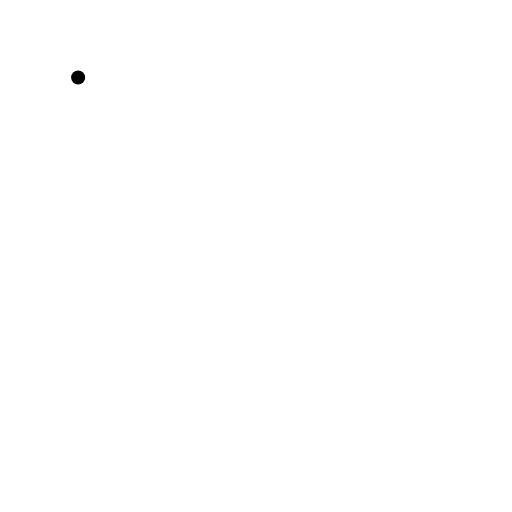
t = 0.00 s
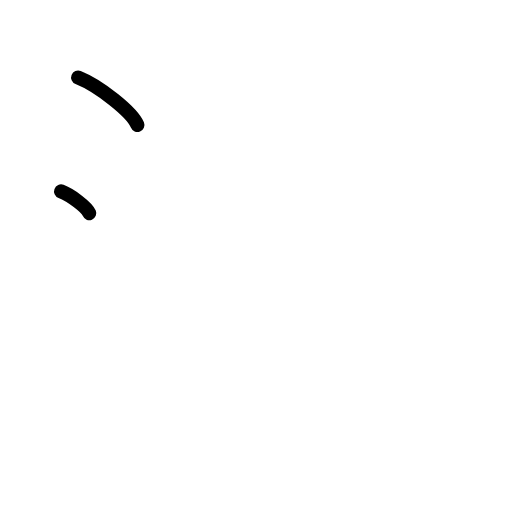
t = 1.50 s
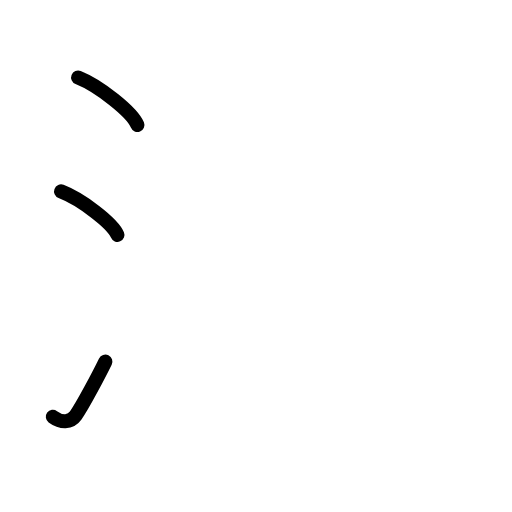
t = 2.75 s
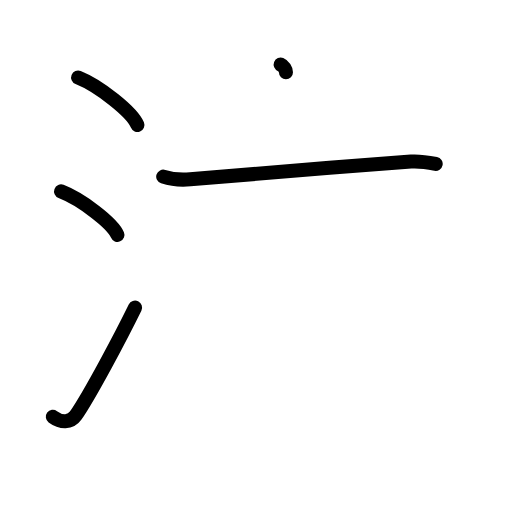
t = 4.25 s
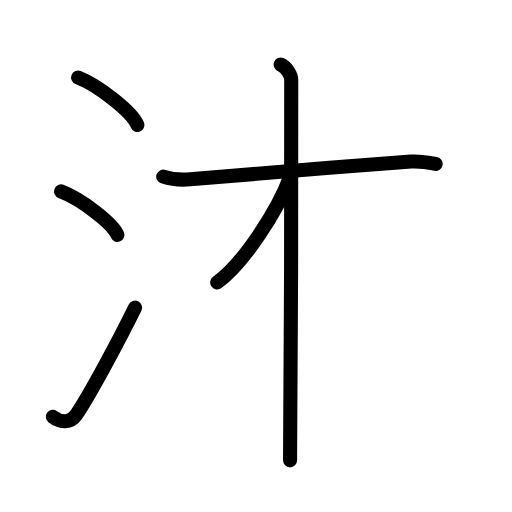
t = 5.50 s
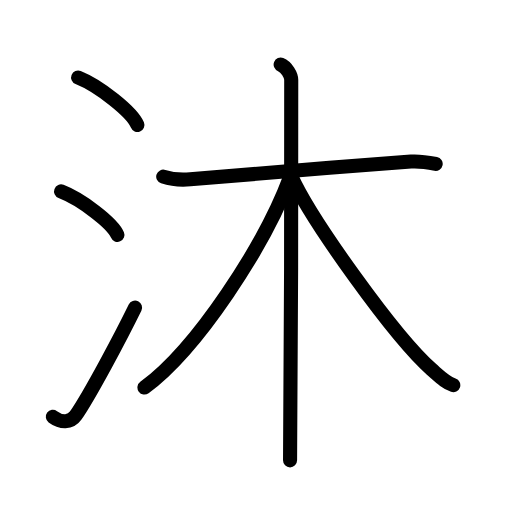
t = 7.00 s

The animated SVG that drew these frames (rendered in a browser with its animation timeline set to each time). Animation: 18 SMIL elements (animate=18); one cycle of 7.00 s.

<?xml version="1.0" encoding="UTF-8"?>
<!--
AniKanjiVG is licensed by CC-BY-SA Paul C. Sommerhoff (https://bitbucket.org/sommerhoff/anikanjivg).
AniKanjiVG uses KanjiVG which is licensed by CC-BY-SA Ulrich Apel (http://kanjivg.tagaini.net).
See also http://creativecommons.org/licenses/by-sa/3.0/
-->
<svg xmlns:kvg='http://kanjivg.tagaini.net' xmlns='http://www.w3.org/2000/svg' width='109' height='109' viewBox='0 0 109 109' style='fill:none;stroke:#000000;stroke-width:3;stroke-linecap:round;stroke-linejoin:round;' id="kvg:kanji_06c90"><g id="kvg:06c90" kvg:element="沐"><g id="kvg:06c90-g1" kvg:element="氵" kvg:variant="true" kvg:original="水" kvg:position="left" kvg:radical="general"><path id="kvg:06c90-s1" kvg:type="㇔" d="M16.63,16.5c4.45,1.78,11.5,7.32,12.62,10.09"><animate attributeName="d" begin="0.0s" dur="1.0s" from="M16.63,16.5C16.63,16.5,16.63,16.5,16.63,16.5" to="M16.63,16.5c4.45,1.78,11.5,7.32,12.62,10.09" />
</path>
<path id="kvg:06c90-s2" kvg:type="㇔" d="M13,40.75c4.24,1.63,10.94,6.71,12,9.25"><animate attributeName="d" begin="1.0s" dur="1.0s" from="M13,40.75C13,40.75,13,40.75,13,40.75" to="M13,40.75c4.24,1.63,10.94,6.71,12,9.25" />
<animate attributeName="d" begin="0s" dur="1.0s" from="M-100,-100" to="M-100,-100" />
</path>
<path id="kvg:06c90-s3" kvg:type="㇀" d="M11.25,88.73c1.71,1.27,3.78,1.32,4.86-0.25c3.14-4.57,9.79-17.16,12.64-22.99"><animate attributeName="d" begin="2.0s" dur="0.5s" from="M11.25,88.73C11.25,88.73,11.25,88.73,11.25,88.73" to="M11.25,88.73c1.71,1.27,3.78,1.32,4.86-0.25" />
<animate attributeName="d" begin="2.5s" dur="0.5s" from="M11.25,88.73c1.71,1.27,3.78,1.32,4.86-0.25c0,0,0,0,0,0,0" to="M11.25,88.73c1.71,1.27,3.78,1.32,4.86-0.25c3.14-4.57,9.79-17.16,12.64-22.99" />
<animate attributeName="d" begin="0s" dur="2.0s" from="M-100,-100" to="M-100,-100" />
</path>
</g>
<g id="kvg:06c90-g2" kvg:element="木" kvg:position="right"><path id="kvg:06c90-s4" kvg:type="㇐" d="M34.75,37.61c1.75,0.57,3.74,0.75,5.75,0.57c10.25-0.93,31.5-2.68,47-3.78c2-0.14,3.25,0.1,5.25,0.5"><animate attributeName="d" begin="3.0s" dur="0.3333333333333333s" from="M34.75,37.61C34.75,37.61,34.75,37.61,34.75,37.61" to="M34.75,37.61c1.75,0.57,3.74,0.75,5.75,0.57" />
<animate attributeName="d" begin="3.3333333333333335s" dur="0.3333333333333333s" from="M34.75,37.61c1.75,0.57,3.74,0.75,5.75,0.57c0,0,0,0,0,0,0" to="M34.75,37.61c1.75,0.57,3.74,0.75,5.75,0.57c10.25-0.93,31.5-2.68,47-3.78" />
<animate attributeName="d" begin="3.6666666666666665s" dur="0.3333333333333333s" from="M34.75,37.61c1.75,0.57,3.74,0.75,5.75,0.57c10.25-0.93,31.5-2.68,47-3.78c0,0,0,0,0,0,0" to="M34.75,37.61c1.75,0.57,3.74,0.75,5.75,0.57c10.25-0.93,31.5-2.68,47-3.78c2-0.14,3.25,0.1,5.25,0.5" />
<animate attributeName="d" begin="0s" dur="3.0s" from="M-100,-100" to="M-100,-100" />
</path>
<path id="kvg:06c90-s5" kvg:type="㇑" d="M59.75,13.75C61,14.25,62,15.97,62,17c0,10.5,0,74.75-0.25,81"><animate attributeName="d" begin="4.0s" dur="0.5s" from="M59.75,13.75C59.75,13.75,59.75,13.75,59.75,13.75" to="M59.75,13.75C61,14.25,62,15.97,62,17" />
<animate attributeName="d" begin="4.5s" dur="0.5s" from="M59.75,13.75C61,14.25,62,15.97,62,17c0,0,0,0,0,0,0" to="M59.75,13.75C61,14.25,62,15.97,62,17c0,10.5,0,74.75-0.25,81" />
<animate attributeName="d" begin="0s" dur="4.0s" from="M-100,-100" to="M-100,-100" />
</path>
<path id="kvg:06c90-s6" kvg:type="㇒" d="M61.75,37.75c-5.38,14.46-19.81,36.56-31,44.75"><animate attributeName="d" begin="5.0s" dur="1.0s" from="M61.75,37.75C61.75,37.75,61.75,37.75,61.75,37.75" to="M61.75,37.75c-5.38,14.46-19.81,36.56-31,44.75" />
<animate attributeName="d" begin="0s" dur="5.0s" from="M-100,-100" to="M-100,-100" />
</path>
<path id="kvg:06c90-s7" kvg:type="㇏" d="M62,37.5c4.15,9.25,22.05,34.25,29.87,41.14c1.92,1.69,3.01,2.8,4.63,3.36"><animate attributeName="d" begin="6.0s" dur="0.5s" from="M62,37.5C62,37.5,62,37.5,62,37.5" to="M62,37.5c4.15,9.25,22.05,34.25,29.87,41.14" />
<animate attributeName="d" begin="6.5s" dur="0.5s" from="M62,37.5c4.15,9.25,22.05,34.25,29.87,41.14c0,0,0,0,0,0,0" to="M62,37.5c4.15,9.25,22.05,34.25,29.87,41.14c1.92,1.69,3.01,2.8,4.63,3.36" />
<animate attributeName="d" begin="0s" dur="6.0s" from="M-100,-100" to="M-100,-100" />
</path>
</g>
</g>
</svg>
